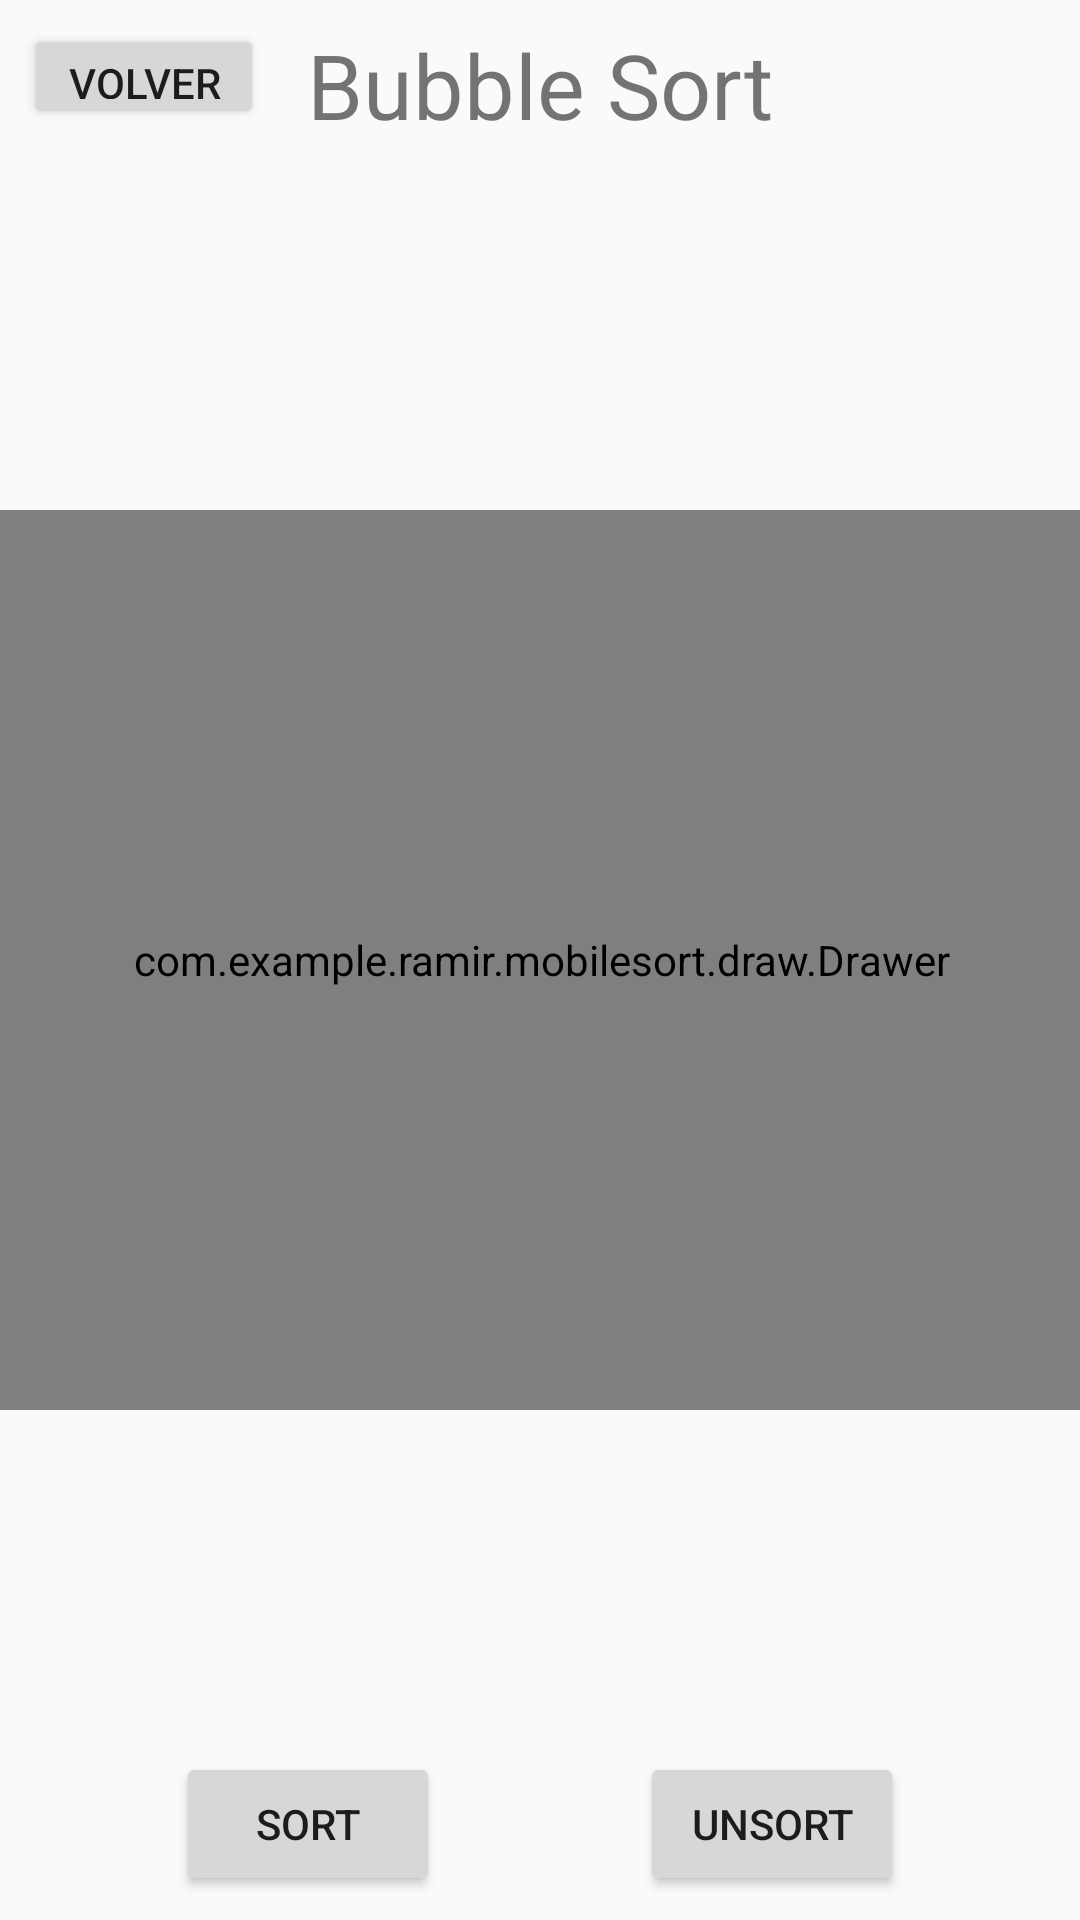

Android layout source for this screen:
<!-- AndroidManifest.xml: application theme AppTheme -->
<!-- res/layout/activity_bubble_sort.xml -->
<?xml version="1.0" encoding="utf-8"?>
<android.support.constraint.ConstraintLayout xmlns:android="http://schemas.android.com/apk/res/android"
    xmlns:app="http://schemas.android.com/apk/res-auto"
    xmlns:tools="http://schemas.android.com/tools"
    android:layout_width="match_parent"
    android:layout_height="match_parent"
    tools:context=".BubbleSortActivity">

    <Button
        android:id="@+id/button4"
        android:layout_width="80dp"
        android:layout_height="35dp"
        android:layout_marginStart="8dp"
        android:layout_marginTop="8dp"
        android:layout_marginEnd="8dp"
        android:layout_marginBottom="8dp"
        android:onClick="goBack"
        android:text="@string/ReturnBt"
        app:layout_constraintBottom_toBottomOf="parent"
        app:layout_constraintEnd_toEndOf="parent"
        app:layout_constraintHorizontal_bias="0.0"
        app:layout_constraintStart_toStartOf="parent"
        app:layout_constraintTop_toTopOf="parent"
        app:layout_constraintVertical_bias="0.0"
        tools:text="@string/ReturnBt" />

    <TextView
        android:id="@+id/textView2"
        android:layout_width="wrap_content"
        android:layout_height="wrap_content"
        android:layout_marginStart="8dp"
        android:layout_marginTop="8dp"
        android:layout_marginEnd="8dp"
        android:layout_marginBottom="8dp"
        android:text="@string/BubbleBt"
        android:textSize="30sp"
        app:layout_constraintBottom_toBottomOf="parent"
        app:layout_constraintEnd_toEndOf="parent"
        app:layout_constraintStart_toStartOf="parent"
        app:layout_constraintTop_toTopOf="parent"
        app:layout_constraintVertical_bias="0.0" />

    <com.example.ramir.mobilesort.draw.Drawer
        android:id="@+id/drawer"
        android:layout_width="368dp"
        android:layout_height="300dp"
        android:layout_marginTop="32dp"
        android:layout_marginBottom="32dp"
        app:layout_constraintBottom_toBottomOf="parent"
        app:layout_constraintEnd_toEndOf="parent"
        app:layout_constraintStart_toStartOf="parent"
        app:layout_constraintTop_toTopOf="parent" />

    <Button
        android:id="@+id/button5"
        android:layout_width="wrap_content"
        android:layout_height="wrap_content"
        android:layout_marginStart="8dp"
        android:layout_marginEnd="8dp"
        android:layout_marginBottom="8dp"
        android:text="@string/Sort"
        app:layout_constraintBottom_toBottomOf="parent"
        app:layout_constraintEnd_toStartOf="@+id/button6"
        app:layout_constraintStart_toStartOf="parent" />

    <Button
        android:id="@+id/button6"
        android:layout_width="wrap_content"
        android:layout_height="wrap_content"
        android:layout_marginStart="8dp"
        android:layout_marginEnd="8dp"
        android:layout_marginBottom="8dp"
        android:text="@string/UnSort"
        app:layout_constraintBottom_toBottomOf="parent"
        app:layout_constraintEnd_toEndOf="parent"
        app:layout_constraintStart_toEndOf="@+id/button5" />
</android.support.constraint.ConstraintLayout>
<!-- resources referenced by this layout -->
<resources>
  <string name="BubbleBt">Bubble Sort</string>
  <string name="ReturnBt">Volver</string>
  <string name="Sort">Sort</string>
  <string name="UnSort">UnSort</string>
  <style name="AppTheme" parent="Theme.AppCompat.Light.DarkActionBar">
          
          <item name="colorPrimary">@color/colorPrimary</item>
          <item name="colorPrimaryDark">@color/colorPrimaryDark</item>
          <item name="colorAccent">@color/colorAccent</item>
      </style>
  <!-- not gathered from this repository: default colours our renderer supplied (Android Studio template values) -->
  <color name="colorPrimary">#FF6200EE</color>
  <color name="colorPrimaryDark">#FF3700B3</color>
  <color name="colorAccent">#FF03DAC5</color>
</resources>
